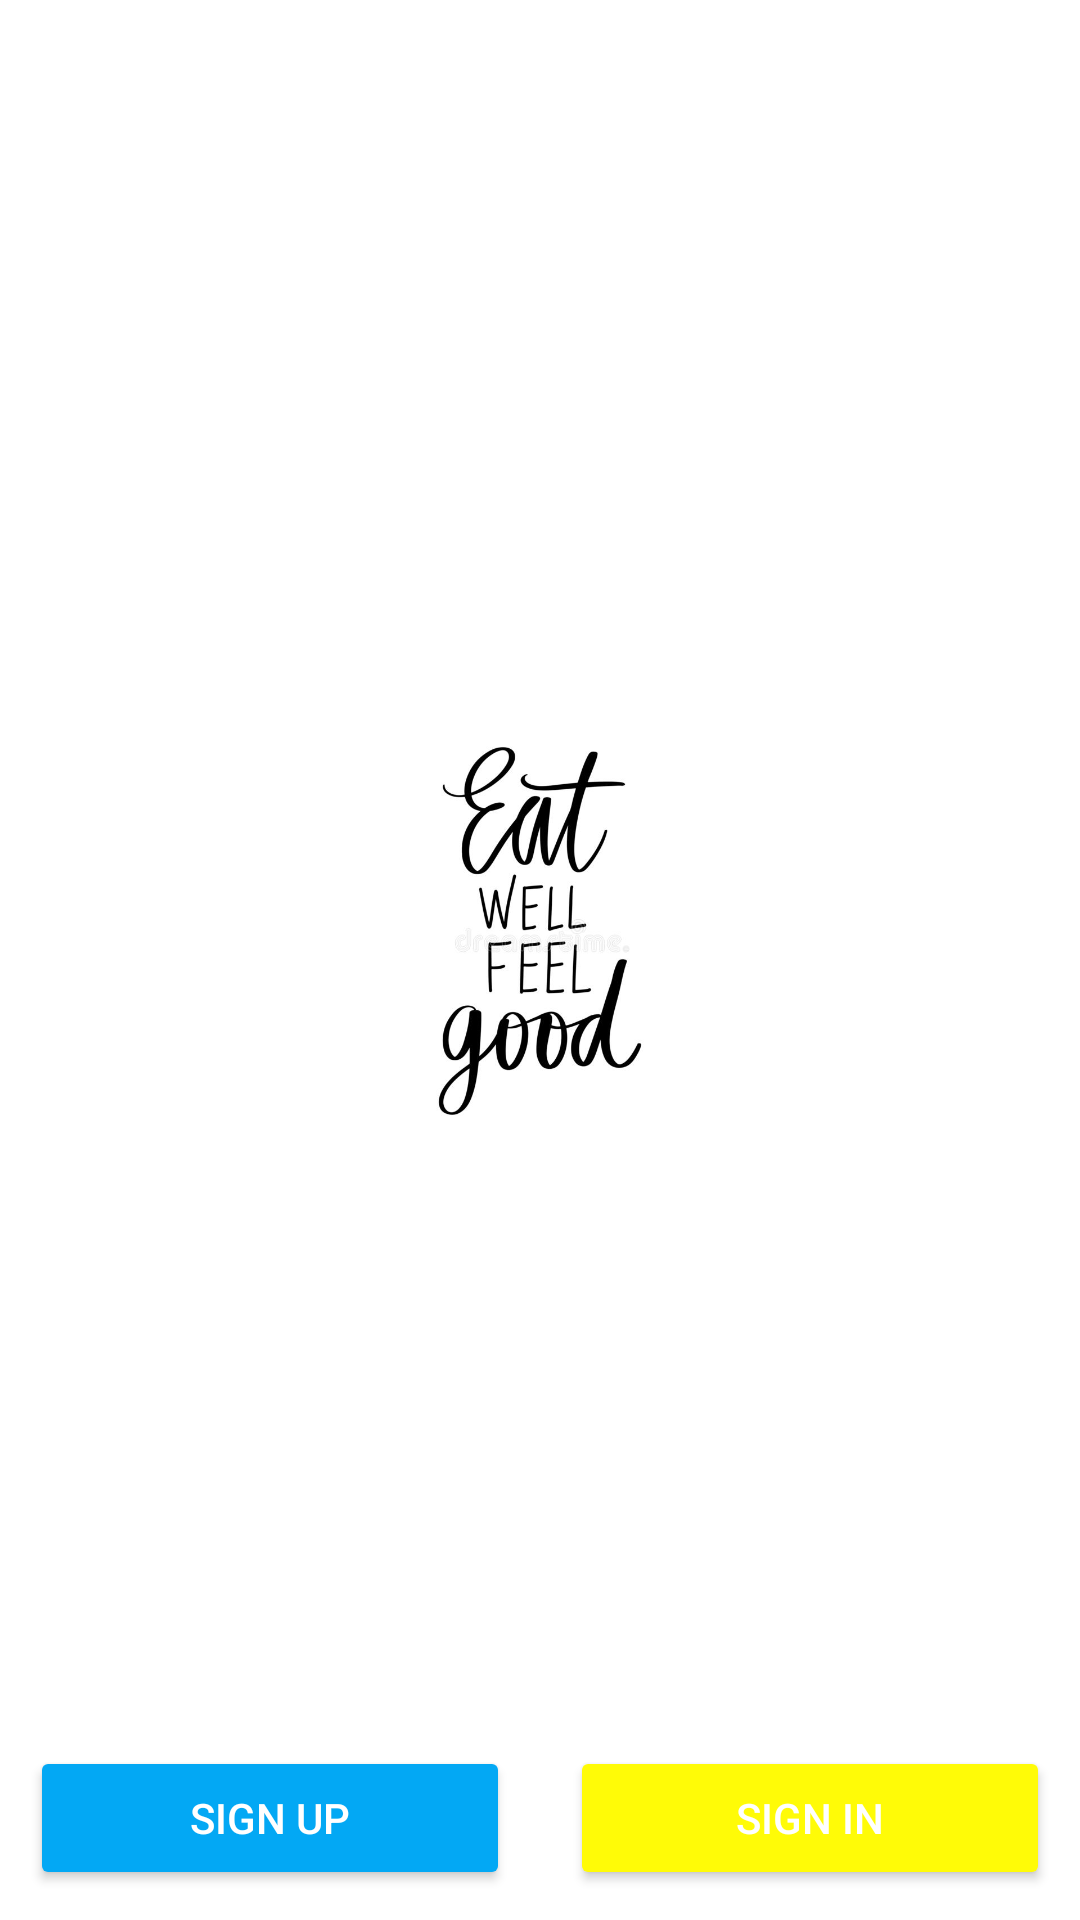

Produce the Android XML layout that renders to this screen, including the resource entries it uses.
<!-- AndroidManifest.xml: application theme Theme.MyFoods -->
<!-- res/layout/activity_main.xml -->
<?xml version="1.0" encoding="utf-8"?>
<RelativeLayout xmlns:android="http://schemas.android.com/apk/res/android"
    xmlns:app="http://schemas.android.com/apk/res-auto"
    xmlns:tools="http://schemas.android.com/tools"
    android:layout_width="match_parent"
    android:layout_height="match_parent"
    android:background="@drawable/background"
    tools:context=".MainActivity">

    <LinearLayout
        android:layout_width="wrap_content"
        android:layout_height="wrap_content"
        android:layout_centerInParent="true"
        android:orientation="vertical">

        <ImageView
            android:layout_width="150dp"
            android:layout_height="150dp"
            android:layout_gravity="center"
            android:src="@drawable/eat" />

        <TextView
            android:id="@+id/text_slogan"
            android:layout_width="200dp"
            android:layout_height="wrap_content"
            android:gravity="center"
            android:text="@string/slogan"
            android:textColor="@color/white" />

    </LinearLayout>

    <LinearLayout
        android:orientation="horizontal"
        android:layout_alignParentBottom="true"
        android:weightSum="2"
        android:layout_width="match_parent"
        android:layout_height="wrap_content">

        <Button
            android:id="@+id/btn_signUp"
            android:layout_width="0dp"
            android:text="Sign Up"
            android:textColor="@color/white"
            android:layout_weight="1"
            android:layout_height="wrap_content"
            android:layout_margin="10dp"
            android:backgroundTint="@color/btn_signUp"
            app:shadowColor="@color/black"
            app:buttonColor="@color/btn_signUp"
            app:shadowEnabled="true"
            app:cornerRadius="4dp"
            />

        <Button
            android:id="@+id/btn_signIn"
            android:layout_width="0dp"
            android:text="Sign In"
            android:textColor="@android:color/white"
            android:layout_weight="1"
            android:layout_height="wrap_content"
            android:layout_margin="10dp"
            app:shadowColor="@color/black"
            android:backgroundTint="@color/btn_signActive"
            app:shadowEnabled="true"
            app:cornerRadius="4dp"
        />
    </LinearLayout>

</RelativeLayout>
<!-- resources referenced by this layout -->
<resources>
  <color name="black">#FF000000</color>
  <color name="btn_signActive">#FFFB07</color>
  <color name="btn_signUp">#03A8F4</color>
  <color name="white">#FFFFFFFF</color>
  <!-- drawable eat: jpg bitmap (drawable, 31670 bytes) -->
  <string name="slogan">I’m lovin’ it</string>
  <style name="Theme.MyFoods" parent="Theme.MaterialComponents.DayNight.DarkActionBar">
          
          <item name="colorPrimary">@color/purple_500</item>
          <item name="colorPrimaryVariant">@color/purple_700</item>
          <item name="colorOnPrimary">@color/white</item>
          
          <item name="colorSecondary">@color/teal_200</item>
          <item name="colorSecondaryVariant">@color/teal_700</item>
          <item name="colorOnSecondary">@color/black</item>
          
          <item name="android:statusBarColor" tools:targetApi="l">?attr/colorPrimaryVariant</item>
          
      </style>
  <color name="purple_500">#FF6200EE</color>
  <color name="purple_700">#FF3700B3</color>
  <color name="teal_200">#00BCD4</color>
  <color name="teal_700">#FF018786</color>
</resources>
